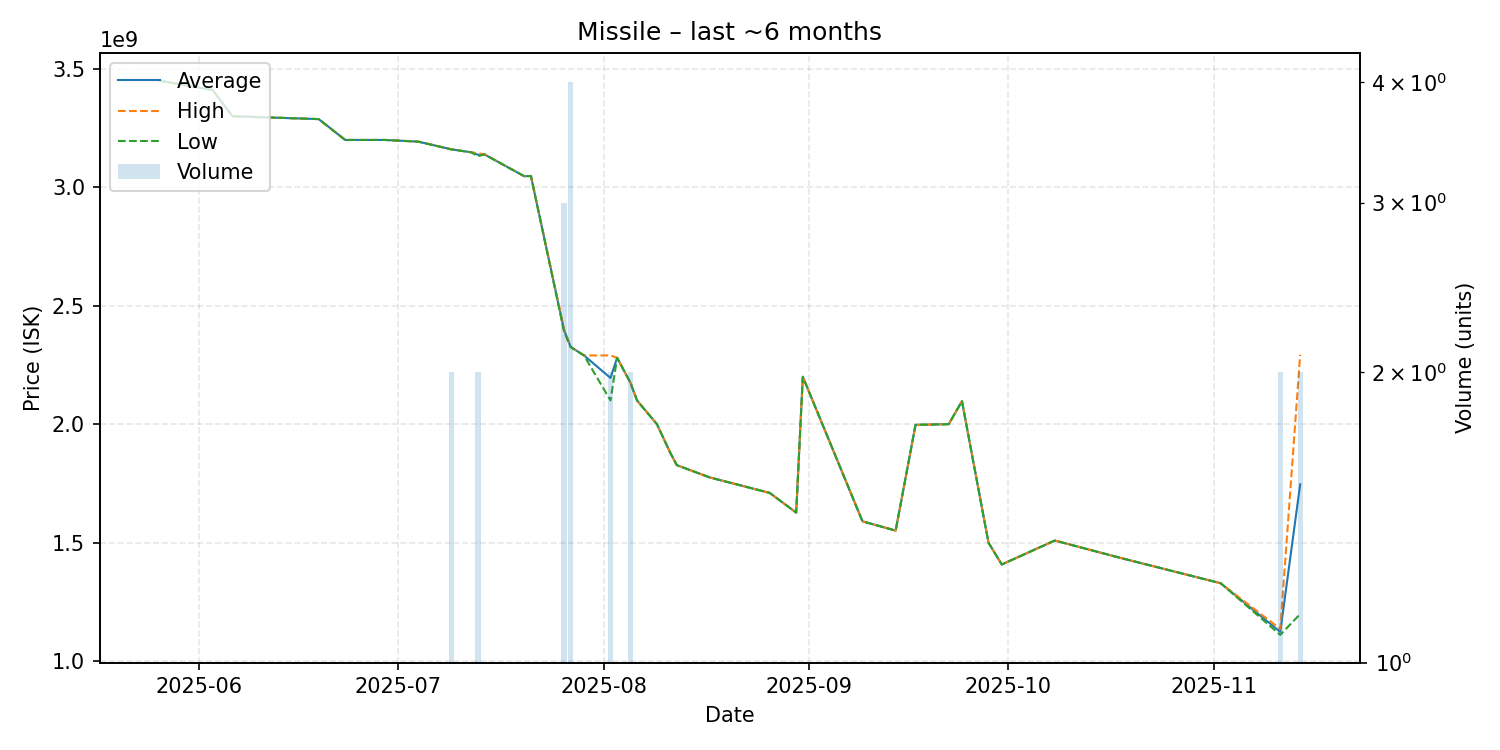

The table this chart was drawn from, first rows:
date, average, highest, lowest, order_count, volume
2025-05-26, 3449000000, 3449000000, 3449000000, 1, 1
2025-06-03, 3410000000, 3410000000, 3410000000, 1, 1
2025-06-06, 3299000000, 3299000000, 3299000000, 1, 1
2025-06-19, 3287000000, 3287000000, 3287000000, 1, 1
2025-06-23, 3199000000, 3199000000, 3199000000, 1, 1
2025-06-29, 3199000000, 3199000000, 3199000000, 1, 1
2025-07-04, 3192000000, 3192000000, 3192000000, 1, 1
2025-07-09, 3159500000, 3160000000, 3159000000, 2, 2
2025-07-12, 3147000000, 3147000000, 3147000000, 1, 1
2025-07-13, 3136500000, 3143000000, 3130000000, 2, 2
2025-07-14, 3138000000, 3138000000, 3138000000, 1, 1
2025-07-20, 3046000000, 3046000000, 3046000000, 1, 1
2025-07-21, 3047000000, 3047000000, 3047000000, 1, 1
2025-07-26, 2396666667, 2400000000, 2390000000, 3, 3
2025-07-27, 2325750000, 2326000000, 2325000000, 4, 4
2025-07-29, 2290000000, 2290000000, 2290000000, 1, 1
2025-08-02, 2195000000, 2290000000, 2100000000, 2, 2
2025-08-03, 2280000000, 2280000000, 2280000000, 1, 1
2025-08-05, 2175000000, 2175000000, 2175000000, 2, 2
2025-08-06, 2100000000, 2100000000, 2100000000, 1, 1
2025-08-09, 2000000000, 2000000000, 2000000000, 1, 1
2025-08-11, 1880000000, 1880000000, 1880000000, 1, 1
2025-08-12, 1827000000, 1827000000, 1827000000, 1, 1
2025-08-17, 1775000000, 1775000000, 1775000000, 1, 1
2025-08-26, 1710000000, 1710000000, 1710000000, 1, 1
2025-08-30, 1627000000, 1627000000, 1627000000, 1, 1
2025-08-31, 2200000000, 2200000000, 2200000000, 1, 1
2025-09-09, 1590000000, 1590000000, 1590000000, 1, 1
2025-09-14, 1551000000, 1551000000, 1551000000, 1, 1
2025-09-17, 1997000000, 1997000000, 1997000000, 1, 1
2025-09-22, 2000000000, 2000000000, 2000000000, 1, 1
2025-09-24, 2097000000, 2097000000, 2097000000, 1, 1
2025-09-28, 1500000000, 1500000000, 1500000000, 1, 1
2025-09-30, 1408000000, 1408000000, 1408000000, 1, 1
2025-10-08, 1509000000, 1509000000, 1509000000, 1, 1
2025-10-18, 1435000000, 1435000000, 1435000000, 1, 1
2025-11-02, 1329000000, 1329000000, 1329000000, 1, 1
2025-11-11, 1123500000, 1136000000, 1111000000, 2, 2
2025-11-14, 1746000000, 2293000000, 1199000000, 2, 2
